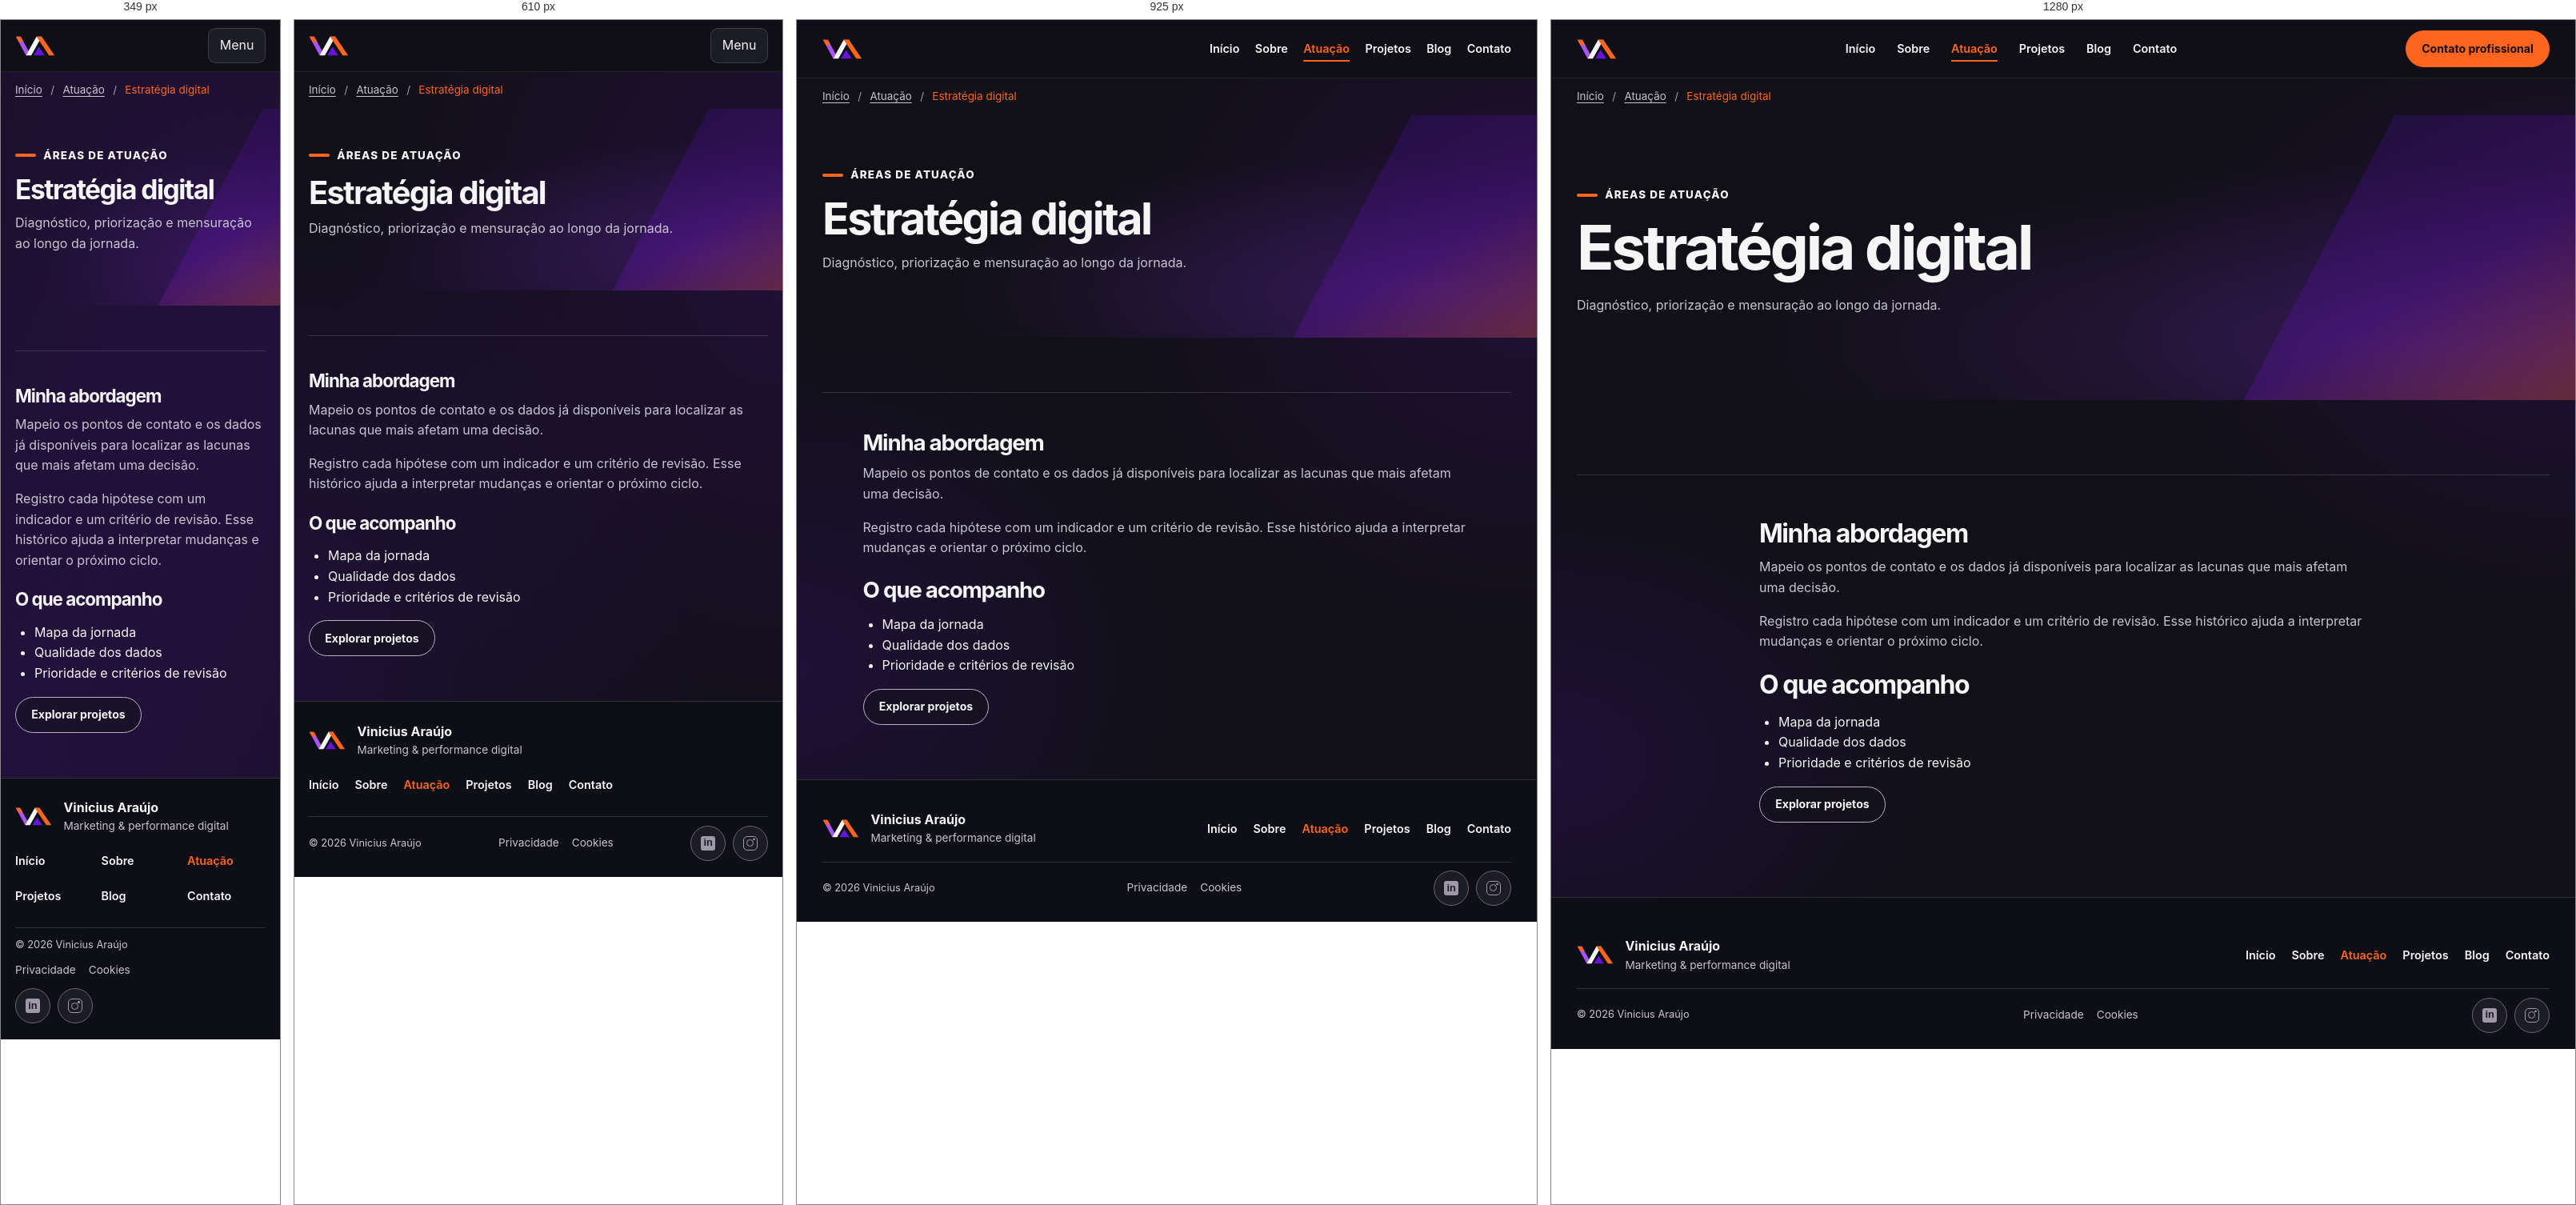
Rendered at 349 px, 610 px, 925 px and 1280 px, left to right.

<!-- file: index.html -->
<!doctype html>
<html lang="pt-BR"><head><meta charset="utf-8"><meta name="viewport" content="width=device-width,initial-scale=1"><meta name="theme-color" content="#101016"><title>Estratégia digital | Vinicius Araújo</title><meta name="description" content="Diagnóstico, priorização e mensuração ao longo da jornada."><link rel="canonical" href="https://vinaraujo78-maker.github.io/servicos/estrategia-digital/"><meta property="og:url" content="https://vinaraujo78-maker.github.io/servicos/estrategia-digital/"><meta property="og:image" content="https://vinaraujo78-maker.github.io/assets/img/retrato-hero-blazer.jpg">
<meta property="og:title" content="Estratégia digital | Vinicius Araújo"><meta property="og:description" content="Diagnóstico, priorização e mensuração ao longo da jornada."><meta property="og:type" content="website"><meta property="og:locale" content="pt_BR">
<link rel="icon" href="/assets/img/favicon.svg" type="image/svg+xml"><link rel="stylesheet" href="/assets/css/site.css"><script defer src="/assets/js/config.js"></script><script defer src="/assets/js/site.js"></script></head>
<body><a class="skip" href="#main">Pular para o conteúdo</a><header class="top"><div class="wrap navrow"><a href="/" class="brand" aria-label="Vinicius Araújo, início"><img src="/assets/img/logo-va.svg" alt="" fetchpriority="high" decoding="async"></a><button class="menu" type="button" aria-expanded="false" aria-controls="site-nav">Menu</button><nav id="site-nav" aria-label="Navegação principal"><a href="/" >Início</a><a href="/sobre/" >Sobre</a><a href="/servicos/" aria-current="page">Atuação</a><a href="/portfolio/" >Projetos</a><a href="/conteudos/" >Blog</a><a href="/contato/" >Contato</a></nav><a class="button nav-cta" href="/contato/">Contato profissional</a></div></header>
<main id="main"><nav class="wrap crumbs" aria-label="Caminho da página"><a href="/">Início</a><a href="/servicos/">Atuação</a><span aria-current="page">Estratégia digital</span></nav><section class="page-hero"><div class="wrap"><p class="label">Áreas de atuação</p><h1>Estratégia digital</h1><p>Diagnóstico, priorização e mensuração ao longo da jornada.</p></div></section><section  class="section lined"><div class="wrap"><div class="narrow"><h2>Minha abordagem</h2><p>Mapeio os pontos de contato e os dados já disponíveis para localizar as lacunas que mais afetam uma decisão.</p><p>Registro cada hipótese com um indicador e um critério de revisão. Esse histórico ajuda a interpretar mudanças e orientar o próximo ciclo.</p><h2>O que acompanho</h2><ul><li>Mapa da jornada</li><li>Qualidade dos dados</li><li>Prioridade e critérios de revisão</li></ul><a class="button ghost" href="/portfolio/">Explorar projetos</a></div></div></section></main>
<footer class="footer">
  <div class="wrap">
    <div class="footer-main">
      <div class="footer-brand"><a href="/" class="brand" aria-label="Vinicius Araújo, início"><img src="/assets/img/logo-va.svg" alt="" fetchpriority="high" decoding="async"></a><div><strong>Vinicius Araújo</strong><p>Marketing &amp; performance digital</p></div></div>
      <nav aria-label="Navegação do rodapé"><a href="/" >Início</a><a href="/sobre/" >Sobre</a><a href="/servicos/" aria-current="page">Atuação</a><a href="/portfolio/" >Projetos</a><a href="/conteudos/" >Blog</a><a href="/contato/" >Contato</a></nav>
    </div>
    <div class="footer-bottom">
      <small>© 2026 Vinicius Araújo</small>
      <nav aria-label="Informações legais"><a href="/privacidade/">Privacidade</a><a href="/cookies/">Cookies</a></nav>
      <div class="footer-social" role="group" aria-label="Redes sociais">
        <span class="social-button" data-footer-social="linkedin" role="img" aria-label="LinkedIn" aria-disabled="true"><span class="social-linkedin" aria-hidden="true"></span></span>
        <span class="social-button" data-footer-social="instagram" role="img" aria-label="Instagram, link indisponível" aria-disabled="true"><span class="social-instagram" aria-hidden="true"></span></span>
      </div>
    </div>
  </div>
</footer></body></html>

/* @media block from site.css */
@media(max-width:760px){.opening::after{inset:42% -12% 5% 0;opacity:.82}}

/* @media block from site.css */
@media(max-width:760px){.contact-panel.contact-direct{grid-template-columns:minmax(0,1fr)}}

/* @media block from site.css */
@media(max-width:850px){.footer-main{align-items:flex-start;flex-direction:column;gap:.6rem}}

/* @media block from site.css */
@media(max-width:460px){
  .footer-main nav{display:grid;grid-template-columns:repeat(3,minmax(0,1fr));width:100%;gap:0 .6rem}
  .footer-bottom{align-items:flex-start;flex-direction:column;gap:0}
  body:has(.floating) .footer>.wrap{padding-right:0}
  body:has(.floating) .footer-bottom{padding-right:4.25rem}
}

/* @media block from site.css */
@media(max-width:1000px){.steps,.four{grid-template-columns:repeat(2,minmax(0,1fr))}.nav-cta{display:none}.carousel-track{grid-auto-columns:calc((100% - 1rem)/2)}}

/* @media block from site.css */
@media(max-width:760px){
.wrap{width:calc(100% - 36px)}
.navrow{min-height:64px;flex-wrap:wrap}
.menu{display:block;min-height:44px;border:1px solid var(--line);border-radius:.6rem;background:var(--panel);color:var(--ink);padding:.35rem .85rem}
#site-nav{display:none;flex-basis:100%;padding:0 0 1rem}
#site-nav.open{display:grid;grid-template-columns:repeat(2,1fr);gap:.25rem .8rem}
#site-nav a{padding:.5rem}
.hero-grid,.split,.section-head,.contact-panel{grid-template-columns:1fr;gap:1.25rem}
.hero .hero-grid{grid-template-columns:minmax(0,1fr);gap:.8rem}
.hero-copy{padding:2.5rem 0 0}
.hero h1{font-size:clamp(2.35rem,8.7vw,3.75rem)}
.hero-art{width:min(100%,550px);padding-top:.3rem;margin-inline:auto}
.proof,.four{grid-template-columns:repeat(2,minmax(0,1fr))}
.proof>div{justify-content:flex-start}
.proof>div:nth-child(3){border-left:0}
.proof{row-gap:1rem}
.traits,.three{grid-template-columns:1fr}
.section-head>p{margin-top:0}
}

/* @media block from site.css */
@media(max-width:460px){.two,.form-grid{grid-template-columns:1fr}.proof>div{gap:.5rem;padding-inline:.4rem}.carousel-track{grid-auto-columns:78%}.proof svg{width:1.5rem;height:1.5rem}.proof>div{font-size:.78rem}.card{padding:.9rem}.media{padding:0}}

/* @media block from site.css */
@media(max-width:350px){.hero h1,.page-hero h1{font-size:2.1rem}.steps h3{flex-wrap:wrap}.proof svg{width:1.2rem;height:1.2rem}}

/* @media block from site.css */
@media(max-width:440px){.portfolio-spotlight{flex-direction:column}}